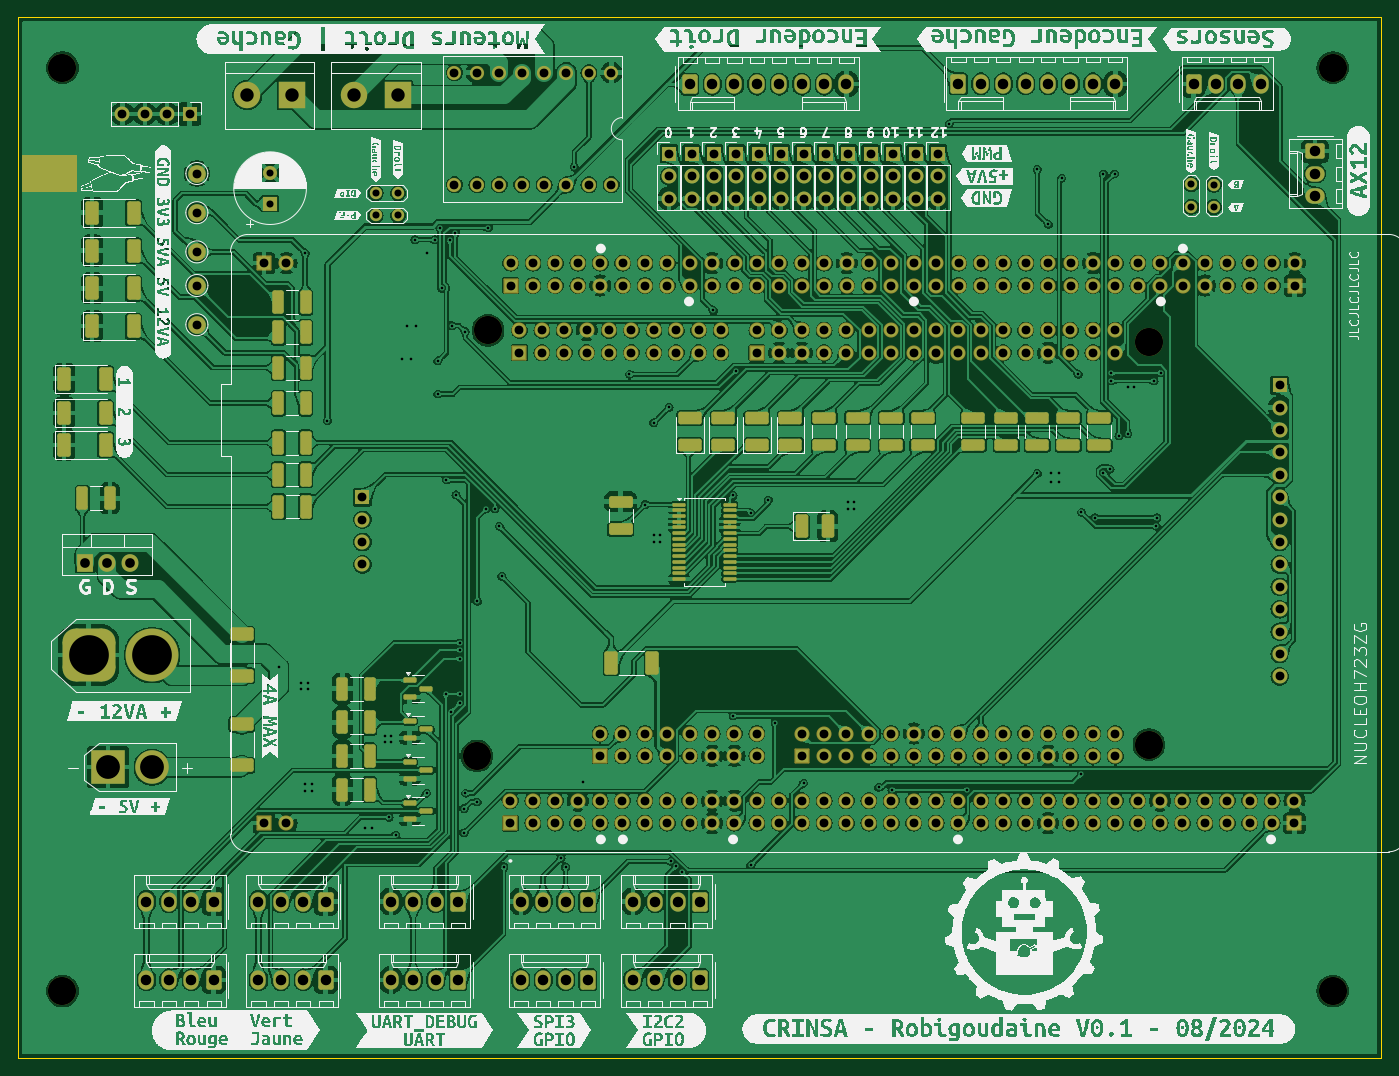
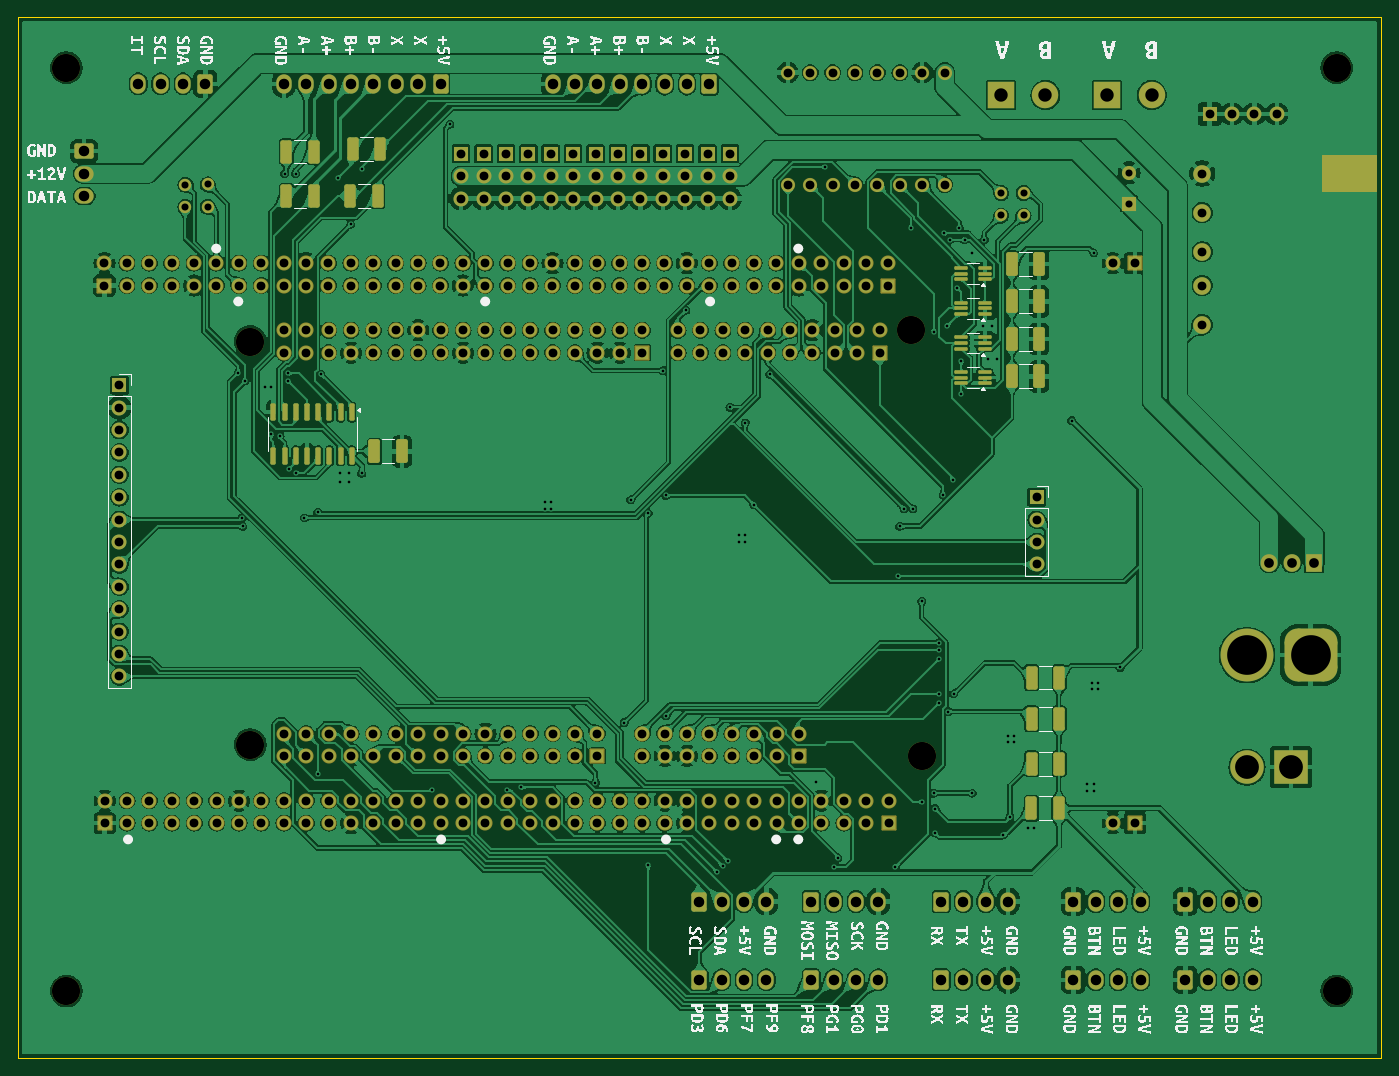
Circuit board: 11 layer files. Board 154.6 x 118.1 mm.
- bottom_copper: Carte-Principale-B_Cu.gbr (933118 bytes)
- bottom_mask: Carte-Principale-B_Mask.gbr (16990 bytes)
- paste: Carte-Principale-B_Paste.gbr (3942 bytes)
- bottom_silk: Carte-Principale-B_Silkscreen.gbr (151150 bytes)
- outline: Carte-Principale-Edge_Cuts.gbr (621 bytes)
- top_copper: Carte-Principale-F_Cu.gbr (1118981 bytes)
- top_mask: Carte-Principale-F_Mask.gbr (19253 bytes)
- paste: Carte-Principale-F_Paste.gbr (6195 bytes)
- top_silk: Carte-Principale-F_Silkscreen.gbr (362227 bytes)
- drill: Carte-Principale-NPTH.drl (442 bytes)
- drill: Carte-Principale-PTH.drl (8314 bytes)

=== bottom_copper: Carte-Principale-B_Cu.gbr (933118 bytes, source omitted) ===
=== bottom_mask: Carte-Principale-B_Mask.gbr (16990 bytes, source omitted) ===
=== paste: Carte-Principale-B_Paste.gbr ===
%TF.GenerationSoftware,KiCad,Pcbnew,8.0.2-rc1*%
%TF.CreationDate,2024-08-28T13:59:48+02:00*%
%TF.ProjectId,Carte-Principale,43617274-652d-4507-9269-6e636970616c,rev?*%
%TF.SameCoordinates,Original*%
%TF.FileFunction,Paste,Bot*%
%TF.FilePolarity,Positive*%
%FSLAX46Y46*%
G04 Gerber Fmt 4.6, Leading zero omitted, Abs format (unit mm)*
G04 Created by KiCad (PCBNEW 8.0.2-rc1) date 2024-08-28 13:59:48*
%MOMM*%
%LPD*%
G01*
G04 APERTURE LIST*
G04 Aperture macros list*
%AMRoundRect*
0 Rectangle with rounded corners*
0 $1 Rounding radius*
0 $2 $3 $4 $5 $6 $7 $8 $9 X,Y pos of 4 corners*
0 Add a 4 corners polygon primitive as box body*
4,1,4,$2,$3,$4,$5,$6,$7,$8,$9,$2,$3,0*
0 Add four circle primitives for the rounded corners*
1,1,$1+$1,$2,$3*
1,1,$1+$1,$4,$5*
1,1,$1+$1,$6,$7*
1,1,$1+$1,$8,$9*
0 Add four rect primitives between the rounded corners*
20,1,$1+$1,$2,$3,$4,$5,0*
20,1,$1+$1,$4,$5,$6,$7,0*
20,1,$1+$1,$6,$7,$8,$9,0*
20,1,$1+$1,$8,$9,$2,$3,0*%
G04 Aperture macros list end*
%ADD10C,0.200000*%
%ADD11RoundRect,0.100000X-0.650000X-0.100000X0.650000X-0.100000X0.650000X0.100000X-0.650000X0.100000X0*%
%ADD12RoundRect,0.250000X0.400000X1.075000X-0.400000X1.075000X-0.400000X-1.075000X0.400000X-1.075000X0*%
%ADD13RoundRect,0.250000X0.412500X1.100000X-0.412500X1.100000X-0.412500X-1.100000X0.412500X-1.100000X0*%
%ADD14RoundRect,0.250000X-0.412500X-1.100000X0.412500X-1.100000X0.412500X1.100000X-0.412500X1.100000X0*%
%ADD15RoundRect,0.150000X-0.150000X0.825000X-0.150000X-0.825000X0.150000X-0.825000X0.150000X0.825000X0*%
%ADD16RoundRect,0.250000X-0.400000X-1.075000X0.400000X-1.075000X0.400000X1.075000X-0.400000X1.075000X0*%
G04 APERTURE END LIST*
D10*
X56500000Y-45000000D02*
X62500000Y-45000000D01*
X62500000Y-49000000D01*
X56500000Y-49000000D01*
X56500000Y-45000000D01*
G36*
X56500000Y-45000000D02*
G01*
X62500000Y-45000000D01*
X62500000Y-49000000D01*
X56500000Y-49000000D01*
X56500000Y-45000000D01*
G37*
D11*
%TO.C,U6*%
X100850000Y-70775000D03*
X100850000Y-70125000D03*
X100850000Y-69475000D03*
X103510000Y-69475000D03*
X103510000Y-70125000D03*
X103510000Y-70775000D03*
%TD*%
%TO.C,U4*%
X100850000Y-59000000D03*
X100850000Y-58350000D03*
X100850000Y-57700000D03*
X103510000Y-57700000D03*
X103510000Y-58350000D03*
X103510000Y-59000000D03*
%TD*%
D12*
%TO.C,R31*%
X95530000Y-113900000D03*
X92430000Y-113900000D03*
%TD*%
%TO.C,R32*%
X95530000Y-108820000D03*
X92430000Y-108820000D03*
%TD*%
%TO.C,R27*%
X172550000Y-44250000D03*
X169450000Y-44250000D03*
%TD*%
D13*
%TO.C,C7*%
X170062500Y-78500000D03*
X166937500Y-78500000D03*
%TD*%
D14*
%TO.C,C5*%
X94687500Y-65750000D03*
X97812500Y-65750000D03*
%TD*%
D11*
%TO.C,U7*%
X100850000Y-66850000D03*
X100850000Y-66200000D03*
X100850000Y-65550000D03*
X103510000Y-65550000D03*
X103510000Y-66200000D03*
X103510000Y-66850000D03*
%TD*%
D14*
%TO.C,C3*%
X94687500Y-57250000D03*
X97812500Y-57250000D03*
%TD*%
D15*
%TO.C,U3*%
X172630000Y-74050000D03*
X173900000Y-74050000D03*
X175170000Y-74050000D03*
X176440000Y-74050000D03*
X177710000Y-74050000D03*
X178980000Y-74050000D03*
X180250000Y-74050000D03*
X181520000Y-74050000D03*
X181520000Y-79000000D03*
X180250000Y-79000000D03*
X178980000Y-79000000D03*
X177710000Y-79000000D03*
X176440000Y-79000000D03*
X175170000Y-79000000D03*
X173900000Y-79000000D03*
X172630000Y-79000000D03*
%TD*%
D11*
%TO.C,U5*%
X100850000Y-62925000D03*
X100850000Y-62275000D03*
X100850000Y-61625000D03*
X103510000Y-61625000D03*
X103510000Y-62275000D03*
X103510000Y-62925000D03*
%TD*%
D14*
%TO.C,C4*%
X94687500Y-61500000D03*
X97812500Y-61500000D03*
%TD*%
%TO.C,C6*%
X94687500Y-70000000D03*
X97812500Y-70000000D03*
%TD*%
D12*
%TO.C,R28*%
X180050000Y-44500000D03*
X176950000Y-44500000D03*
%TD*%
D16*
%TO.C,R29*%
X169700000Y-49500000D03*
X172800000Y-49500000D03*
%TD*%
D12*
%TO.C,R34*%
X95560000Y-118980000D03*
X92460000Y-118980000D03*
%TD*%
%TO.C,R33*%
X95530000Y-104140000D03*
X92430000Y-104140000D03*
%TD*%
D16*
%TO.C,R30*%
X176950000Y-49580000D03*
X180050000Y-49580000D03*
%TD*%
M02*

=== bottom_silk: Carte-Principale-B_Silkscreen.gbr (151150 bytes, source omitted) ===
=== outline: Carte-Principale-Edge_Cuts.gbr ===
%TF.GenerationSoftware,KiCad,Pcbnew,8.0.2-rc1*%
%TF.CreationDate,2024-08-28T13:59:49+02:00*%
%TF.ProjectId,Carte-Principale,43617274-652d-4507-9269-6e636970616c,rev?*%
%TF.SameCoordinates,Original*%
%TF.FileFunction,Profile,NP*%
%FSLAX46Y46*%
G04 Gerber Fmt 4.6, Leading zero omitted, Abs format (unit mm)*
G04 Created by KiCad (PCBNEW 8.0.2-rc1) date 2024-08-28 13:59:49*
%MOMM*%
%LPD*%
G01*
G04 APERTURE LIST*
%TA.AperFunction,Profile*%
%ADD10C,0.050000*%
%TD*%
G04 APERTURE END LIST*
D10*
X55880000Y-29210000D02*
X210520000Y-29210000D01*
X210520000Y-147320000D01*
X55880000Y-147320000D01*
X55880000Y-29210000D01*
M02*

=== top_copper: Carte-Principale-F_Cu.gbr (1118981 bytes, source omitted) ===
=== top_mask: Carte-Principale-F_Mask.gbr (19253 bytes, source omitted) ===
=== paste: Carte-Principale-F_Paste.gbr (6195 bytes, source omitted) ===
=== top_silk: Carte-Principale-F_Silkscreen.gbr (362227 bytes, source omitted) ===
=== drill: Carte-Principale-NPTH.drl ===
M48
; DRILL file {KiCad 8.0.2-rc1} date 2024-08-28T13:59:41+0200
; FORMAT={-:-/ absolute / inch / decimal}
; #@! TF.CreationDate,2024-08-28T13:59:41+02:00
; #@! TF.GenerationSoftware,Kicad,Pcbnew,8.0.2-rc1
; #@! TF.FileFunction,NonPlated,1,2,NPTH
FMAT,2
INCH
; #@! TA.AperFunction,NonPlated,NPTH,ComponentDrill
T1C0.1260
%
G90
G05
T1
X2.4Y-1.378
X2.4Y-5.5
X4.2498Y-4.45
X4.2998Y-2.55
X7.2498Y-2.6
X7.2498Y-4.4
X8.0709Y-1.378
X8.0709Y-5.5
M30

=== drill: Carte-Principale-PTH.drl (8314 bytes, source omitted) ===
